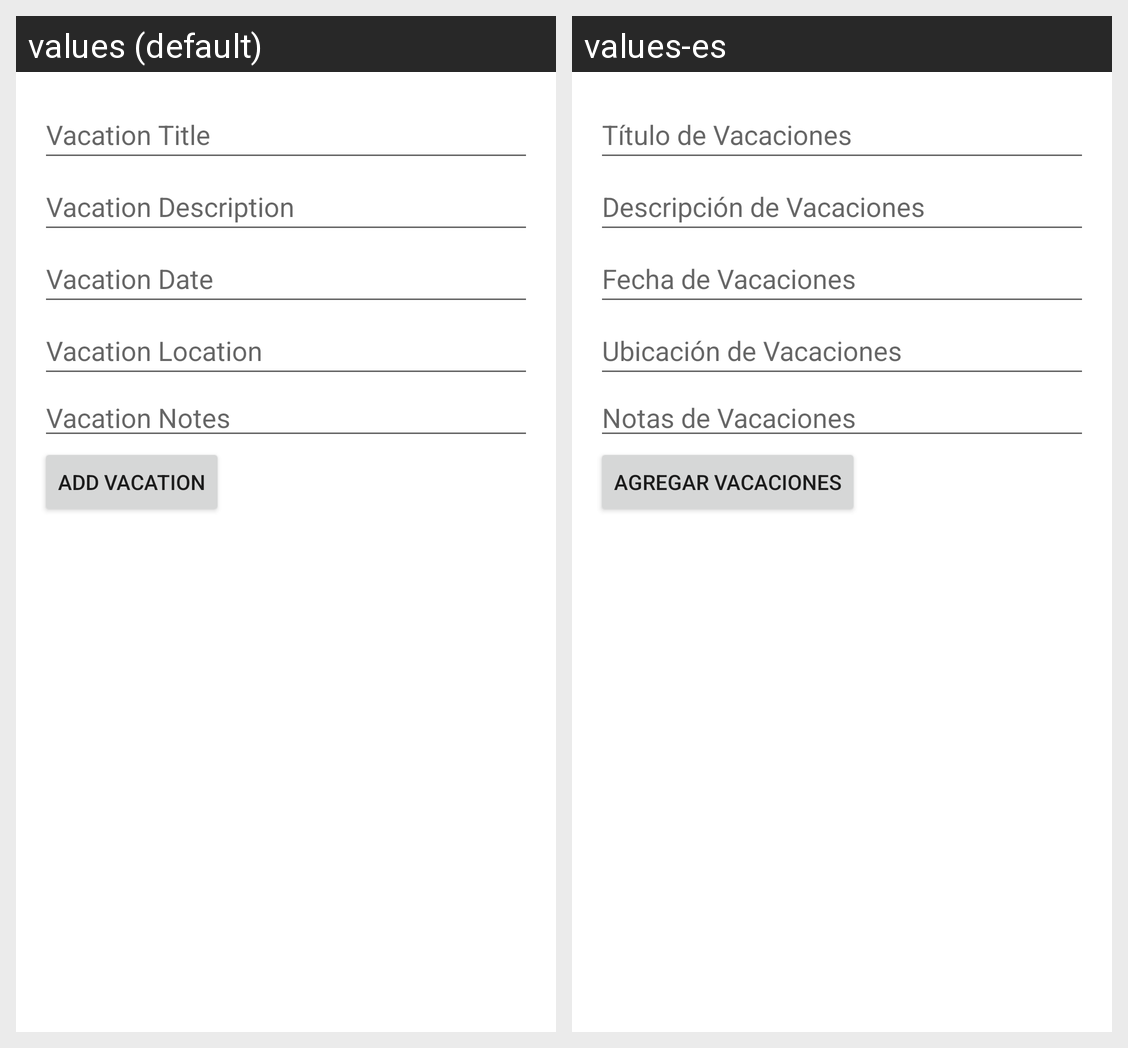

The Android screen above is rendered under two locales of the same app. Produce the string resources it draws, with the default and per-locale values.
Android screen res/layout/activity_add_vacation.xml rendered under 2 locales, left to right: values (default), values-es. Device: Nexus 5 (rendered at 1080×1920; each locale shown at half size, 540×960, under a caption strip naming it); theme Theme.TripLogger.
Strings drawn on this screen, with the default value and each locale's value (text and hints the layout hard-codes, and strings that could not be matched under every locale, appear in the picture but are not listed):

vacation_title
  values: Vacation Title
  values-es: Título de Vacaciones

vacation_description
  values: Vacation Description
  values-es: Descripción de Vacaciones

vacation_date
  values: Vacation Date
  values-es: Fecha de Vacaciones

vacation_location
  values: Vacation Location
  values-es: Ubicación de Vacaciones

vacation_notes
  values: Vacation Notes
  values-es: Notas de Vacaciones

add_vacation
  values: Add Vacation
  values-es: Agregar Vacaciones
